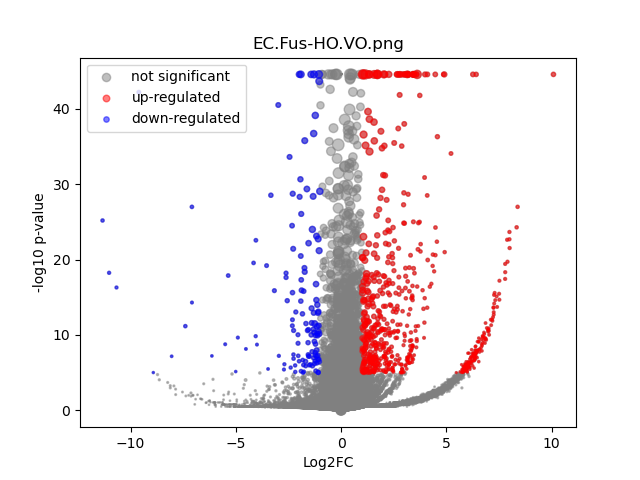

The file beside this chart, header and first rows:
	gene	expression_1	expression_2	log2FC	-log10 p-val	significant
0	MIR1302-2HG	3.0559022e-10	-1.1568773e-09	-2.1068028e-05	44.55	0
1	FAM138A	3.0559022e-10	-1.1568773e-09	-2.1068028e-05	44.55	0
2	OR4F5	3.0559022e-10	-1.1568773e-09	-2.1068028e-05	44.55	0
3	AL627309.1	0.005816	0.001674	-1.738	0.6384	0
4	AL627309.3	3.0559022e-10	0.0002955	1.984	0.4984	0
5	AL627309.2	3.0559022e-10	-1.1568773e-09	-2.1068028e-05	44.55	0
6	AL627309.5	0.03451	0.01261	-1.445	1.772	0
7	AL627309.4	0.002426	0.0004432	-2.217	0.3787	0
8	AP006222.2	3.0559022e-10	-1.1568773e-09	-2.1068028e-05	44.55	0
9	AL732372.1	3.0559022e-10	-1.1568773e-09	-2.1068028e-05	44.55	0
10	OR4F29	3.0559022e-10	-1.1568773e-09	-2.1068028e-05	44.55	0
11	AC114498.1	3.0559022e-10	-1.1568773e-09	-2.1068028e-05	44.55	0
12	OR4F16	3.0559022e-10	-1.1568773e-09	-2.1068028e-05	44.55	0
13	AL669831.2	3.0559022e-10	0.0003745	2.246	0.4984	0
14	LINC01409	0.04698	0.02841	-0.7238	1.266	0
15	FAM87B	0.001444	0.0001628	-2.555	0.422	0
16	LINC01128	0.1434	0.09995	-0.5206	1.799	0
17	LINC00115	0.001412	0.008864	2.568	3.283	0
18	FAM41C	0.005669	0.01814	1.661	2.584	0
19	AL645608.6	3.0559022e-10	-1.1568773e-09	-2.1068028e-05	44.55	0
20	AL645608.2	0.004051	0.001534	-1.345	0.3946	0
21	AL645608.4	3.0559022e-10	-1.1568773e-09	-2.1068028e-05	44.55	0
22	LINC02593	0.003673	0.005638	0.6048	0.2948	0
23	SAMD11	0.007988	0.03523	2.127	7.535	1
24	NOC2L	0.2095	0.2322	0.1483	0.5386	0
25	KLHL17	0.01002	0.01915	0.9271	1.086	0
26	PLEKHN1	0.005678	0.0005278	-3.202	0.8918	0
27	PERM1	3.0559022e-10	-1.1568773e-09	-2.1068028e-05	44.55	0
28	AL645608.7	3.0559022e-10	0.0061	5.954	5.711	1
29	HES4	0.2427	0.4702	0.9537	16.78	0
30	ISG15	0.328	0.4292	0.3881	3.778	0
31	AL645608.1	3.0559022e-10	-1.1568773e-09	-2.1068028e-05	44.55	0
32	AGRN	0.1826	0.1471	-0.3117	1.192	0
33	AL645608.5	3.0559022e-10	-1.1568773e-09	-2.1068028e-05	44.55	0
34	AL645608.8	3.0559022e-10	-1.1568773e-09	-2.1068028e-05	44.55	0
35	RNF223	3.0559022e-10	-1.1568773e-09	-2.1068028e-05	44.55	0
36	C1orf159	0.01727	0.02135	0.3045	0.2986	0
37	AL390719.3	3.0559022e-10	0.000145	1.293	0.4985	0
38	LINC01342	3.0559022e-10	-1.1568773e-09	-2.1068028e-05	44.55	0
39	AL390719.2	3.0559022e-10	-1.1568773e-09	-2.1068028e-05	44.55	0
40	TTLL10-AS1	3.0559022e-10	-1.1568773e-09	-2.1068028e-05	44.55	0
41	TTLL10	3.0559022e-10	-1.1568773e-09	-2.1068028e-05	44.55	0
42	TNFRSF18	3.0559022e-10	0.001372	3.879	1.678	0
43	TNFRSF4	0.03578	0.03674	0.03801	0.03544	0
44	SDF4	0.5842	0.6667	0.1906	2.159	0
45	B3GALT6	0.2064	0.2148	0.05802	0.1681	0
46	C1QTNF12	0.001548	0.003939	1.293	0.7099	0
47	AL162741.1	0.001331	0.0009457	-0.4525	0.09909	0
48	UBE2J2	0.2997	0.3255	0.1193	0.5566	0
49	LINC01786	0.002259	0.0006056	-1.742	0.3257	0
50	SCNN1D	0.003692	0.004147	0.1636	0.05937	0
51	ACAP3	0.09294	0.1076	0.2109	0.5072	0
52	PUSL1	0.07718	0.09151	0.2455	0.575	0
53	INTS11	0.2279	0.1955	-0.2217	0.9219	0
54	AL139287.1	3.0559022e-10	-1.1568773e-09	-2.1068028e-05	44.55	0
55	CPTP	0.07331	0.09302	0.3431	0.8298	0
56	TAS1R3	3.0559022e-10	0.0002948	1.981	0.4985	0
57	DVL1	0.0763	0.05562	-0.4553	0.9634	0
58	MXRA8	0.01025	0.04394	2.089	9.992	1
59	AURKAIP1	0.8206	1.055	0.363	11.55	0
... 36,541 more rows
